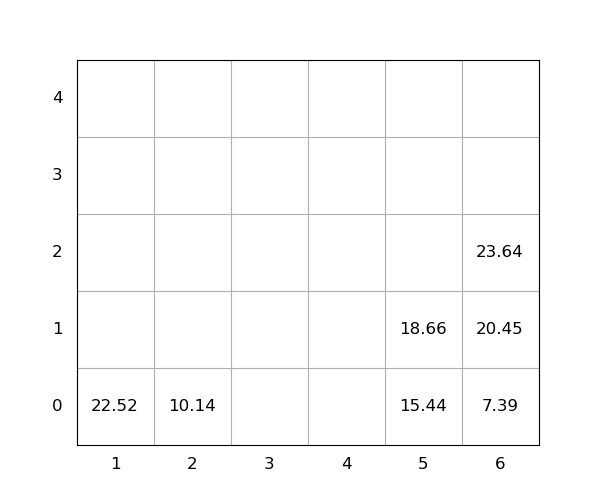

The table this chart was drawn from, first rows:
idx, loc_x, loc_y, loc_z, weight, seq, emerg, reloc, size(ft)
1, 6, 0, 0, 7.39, 0, 0, 0, 20
2, 2, 0, 0, 10.14, 0, 0, 0, 20
3, 1, 0, 0, 22.52, 1, 0, 0, 20
4, 5, 0, 0, 15.44, 2, 0, 0, 20
5, 6, 0, 1, 20.45, 3, 0, 0, 20
6, 5, 0, 1, 18.66, 4, 0, 0, 20
7, 6, 0, 2, 23.64, 5, 0, 0, 20
